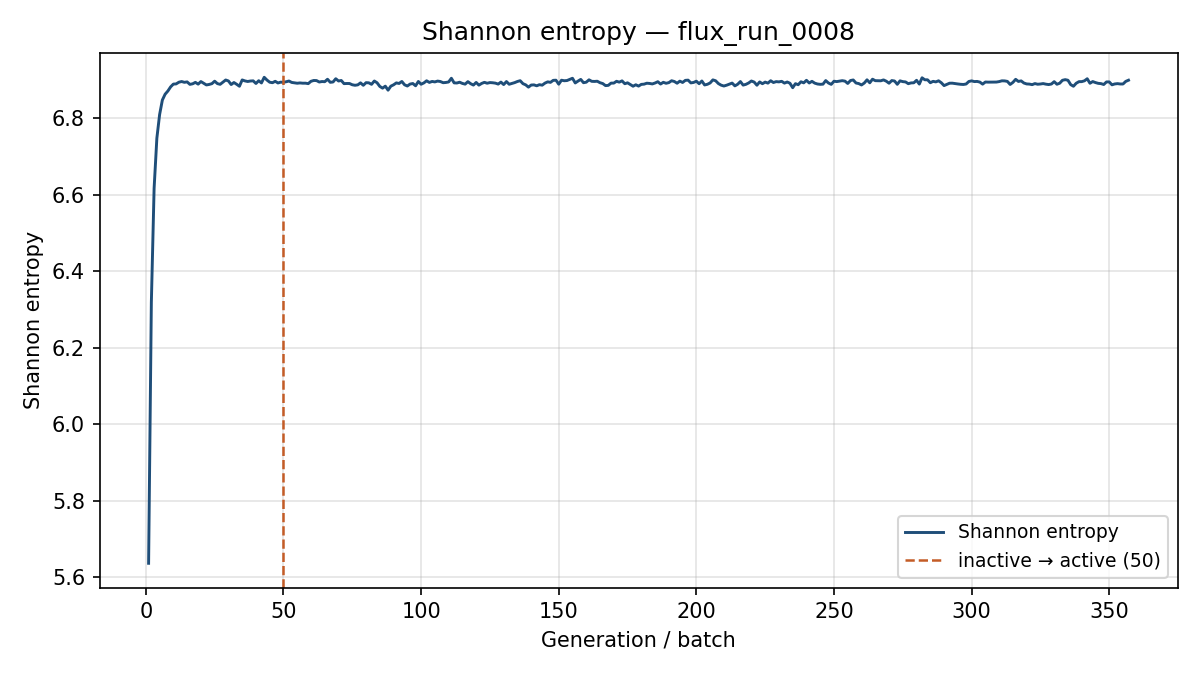

Values plotted in this chart, from the file beside it:
generation, shannon_entropy, k_generation
1, 5.636, 1.337
2, 6.318, 1.392
3, 6.617, 1.402
4, 6.748, 1.391
5, 6.81, 1.359
6, 6.848, 1.353
7, 6.863, 1.364
8, 6.871, 1.324
9, 6.882, 1.344
10, 6.89, 1.362
11, 6.89, 1.308
12, 6.894, 1.324
13, 6.896, 1.321
14, 6.894, 1.306
15, 6.895, 1.325
16, 6.889, 1.316
17, 6.89, 1.332
18, 6.894, 1.325
19, 6.889, 1.325
20, 6.896, 1.309
21, 6.892, 1.323
22, 6.887, 1.311
23, 6.889, 1.328
24, 6.891, 1.322
25, 6.897, 1.311
26, 6.891, 1.322
27, 6.889, 1.325
28, 6.895, 1.324
29, 6.9, 1.293
30, 6.898, 1.322
31, 6.888, 1.319
32, 6.894, 1.311
33, 6.889, 1.343
34, 6.884, 1.306
35, 6.9, 1.295
36, 6.898, 1.307
37, 6.896, 1.323
38, 6.898, 1.311
39, 6.898, 1.323
40, 6.891, 1.319
41, 6.898, 1.327
42, 6.893, 1.325
43, 6.907, 1.315
44, 6.9, 1.309
45, 6.894, 1.348
46, 6.893, 1.346
47, 6.897, 1.319
48, 6.892, 1.316
49, 6.895, 1.322
50, 6.894, 1.313
51, 6.896, 1.299
52, 6.898, 1.303
53, 6.894, 1.315
54, 6.893, 1.3
55, 6.892, 1.317
56, 6.893, 1.311
57, 6.892, 1.326
58, 6.892, 1.331
59, 6.891, 1.302
60, 6.897, 1.346
... 297 more rows
